Photos from the image-classification dataset "kumquat" in the GitHub repository conglam56/AutoSort-IoT. Its 3 classes are: green, reject, ripe.

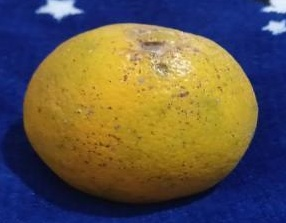
Label: ripe

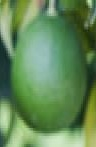
Label: green

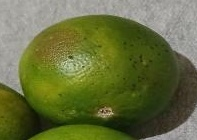
Label: reject

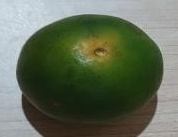
Label: green

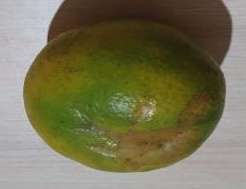
Label: reject

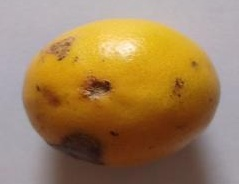
Label: ripe
